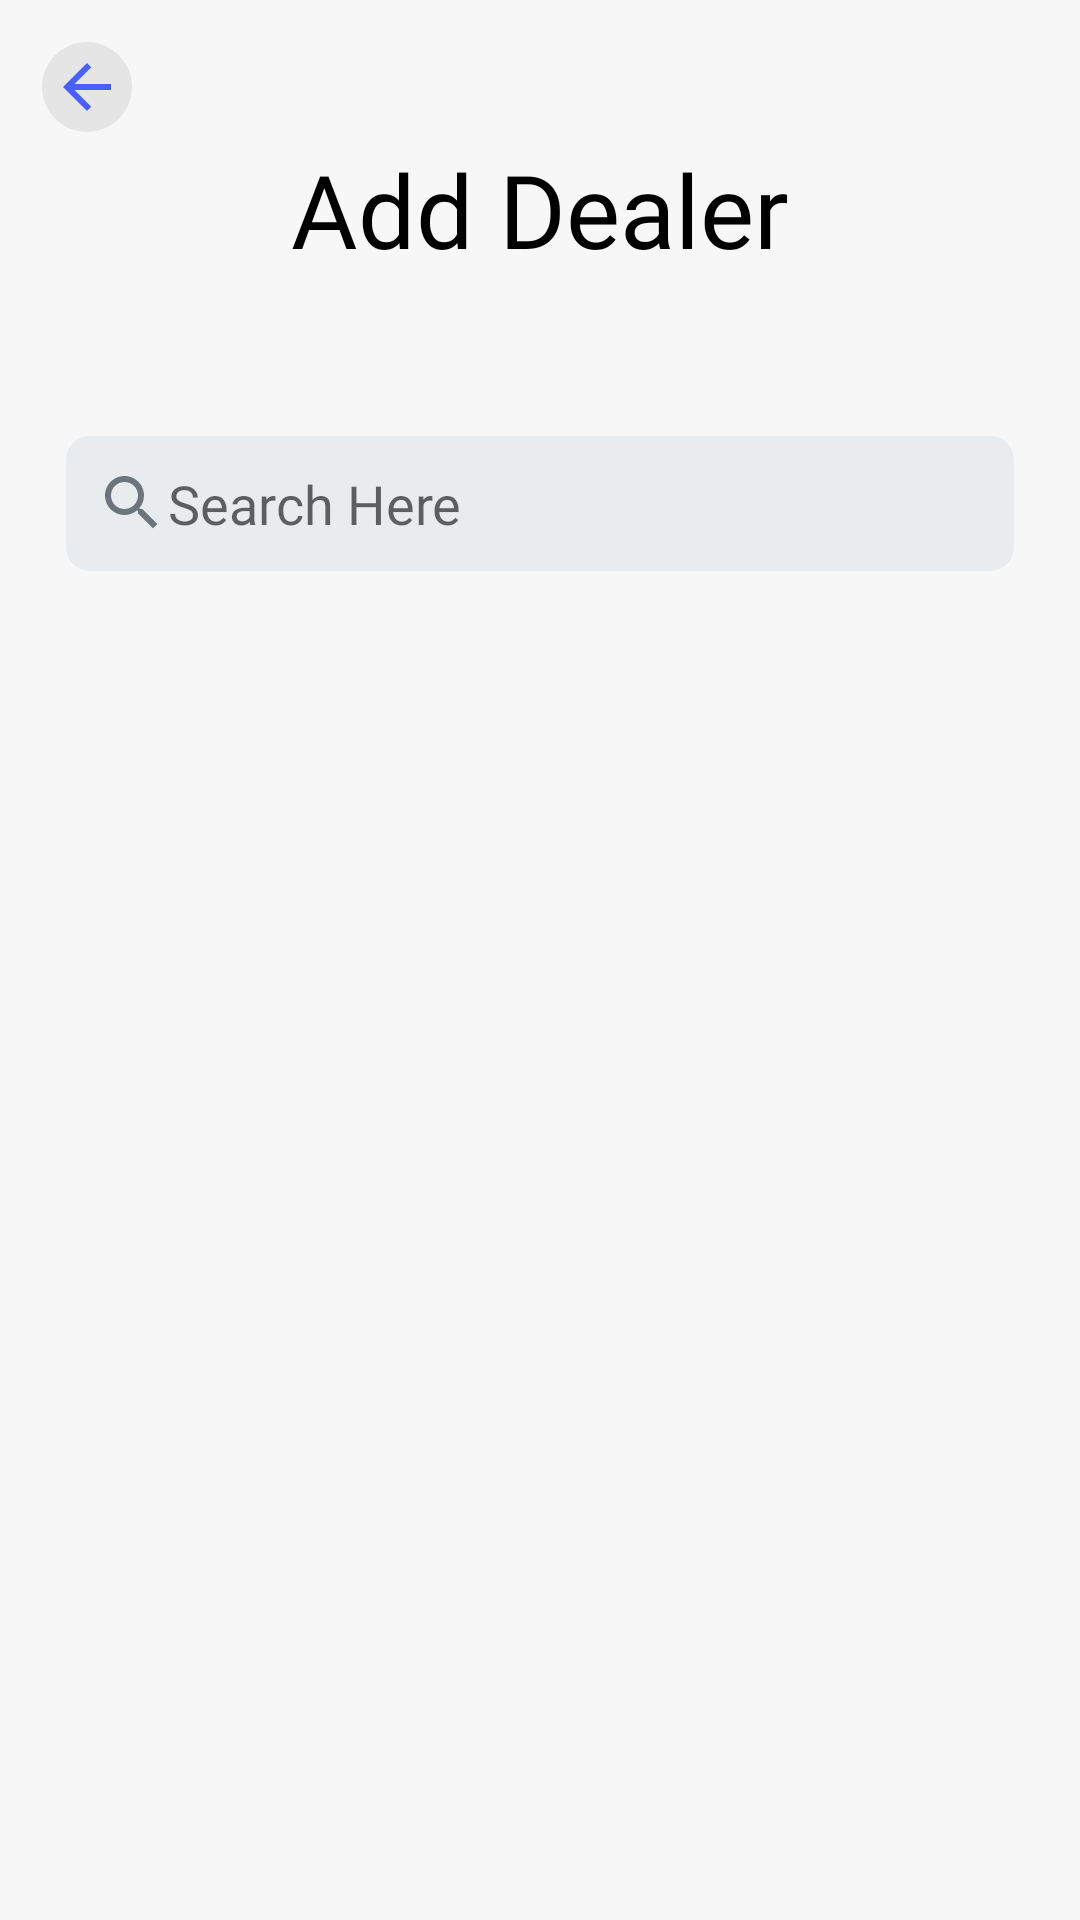

This screen was rendered from an Android layout file. Write that file and the resources it references.
<!-- AndroidManifest.xml: activity theme AppTheme.CustomTheme -->
<!-- res/layout/activity_add_dealer.xml -->
<?xml version="1.0" encoding="utf-8"?>
<RelativeLayout xmlns:android="http://schemas.android.com/apk/res/android"
    xmlns:app="http://schemas.android.com/apk/res-auto"
    xmlns:tools="http://schemas.android.com/tools"
    android:layout_width="match_parent"
    android:padding="7dp"
    android:background="@color/page_background_tranparent"
    android:layout_height="match_parent"
    tools:context=".AddDealerActivity">
    <TextView
        android:layout_marginTop="40dp"
        android:textSize="34dp"
        android:textColor="#000"
        android:fontFamily="@font/latom"
        android:layout_centerHorizontal="true"
        android:id="@+id/heading"
        android:text="Add Dealer"
        android:layout_width="wrap_content"
        android:layout_height="wrap_content"/>

    <androidx.recyclerview.widget.RecyclerView
        android:id="@+id/dealer_container"

        android:layout_width="match_parent"

        android:layout_height="match_parent"
        android:layout_below="@+id/search_text"
        android:layout_marginTop="1dp">

    </androidx.recyclerview.widget.RecyclerView>
   <ProgressBar
       android:id="@+id/_progress"
       android:layout_alignParentBottom="true"
       android:layout_centerHorizontal="true"
       android:layout_width="wrap_content"
       android:layout_height="wrap_content"/>

    <EditText
        android:id="@+id/search_text"
        android:layout_width="match_parent"
        android:layout_height="45dp"
        android:layout_below="@+id/heading"
        android:layout_alignParentStart="true"
        android:layout_alignParentEnd="true"
        android:layout_centerHorizontal="true"
        android:layout_marginStart="15dp"
        android:layout_marginTop="53dp"
        android:layout_marginEnd="15dp"
        android:background="@drawable/edit_text_style"
        android:drawableLeft="@drawable/ic_baseline_search_24"
        android:ems="10"
        android:inputType="textPersonName"
        android:padding="10dp"
        android:fontFamily="@font/latom"
        android:hint="Search Here" />

    <ImageButton
        android:background="@drawable/back_style_background"
        android:id="@+id/btn_back"
        android:layout_width="30dp"
        android:layout_marginTop="7dp"
        android:layout_marginStart="7dp"
        android:layout_height="30dp"
        app:srcCompat="@drawable/ic_back" />
</RelativeLayout>
<!-- resources referenced by this layout -->
<resources>
  <color name="page_background_tranparent">#f7f7f7</color>
  <!-- drawable back_style_background (drawable) -->
  <?xml version="1.0" encoding="utf-8"?>
  <ripple xmlns:android="http://schemas.android.com/apk/res/android"
      android:color="#ffffff" android:radius="1dp">
  
      <item>
  
          <shape android:shape="rectangle">
              <solid android:color="#e5e5e5" />
  
              <corners android:radius="15dp" />
  
          </shape>
      </item>
  
  
  </ripple>
  <!-- drawable edit_text_style (drawable) -->
  <?xml version="1.0" encoding="utf-8"?>
  <shape xmlns:android="http://schemas.android.com/apk/res/android">
      <solid android:color="#e9ecef"/>
      <corners android:radius="8dp"/>
  </shape>
  <!-- drawable ic_back (drawable) -->
  <vector android:height="24dp" android:tint="#4860FF"
      android:viewportHeight="24" android:viewportWidth="24"
      android:width="24dp" xmlns:android="http://schemas.android.com/apk/res/android">
      <path android:fillColor="@android:color/white" android:pathData="M20,11H7.83l5.59,-5.59L12,4l-8,8 8,8 1.41,-1.41L7.83,13H20v-2z"/>
  </vector>
  <!-- drawable ic_baseline_search_24 (drawable) -->
  <vector android:height="24dp" android:tint="#6C757D"
      android:viewportHeight="24" android:viewportWidth="24"
      android:width="24dp" xmlns:android="http://schemas.android.com/apk/res/android">
      <path android:fillColor="@android:color/white" android:pathData="M15.5,14h-0.79l-0.28,-0.27C15.41,12.59 16,11.11 16,9.5 16,5.91 13.09,3 9.5,3S3,5.91 3,9.5 5.91,16 9.5,16c1.61,0 3.09,-0.59 4.23,-1.57l0.27,0.28v0.79l5,4.99L20.49,19l-4.99,-5zM9.5,14C7.01,14 5,11.99 5,9.5S7.01,5 9.5,5 14,7.01 14,9.5 11.99,14 9.5,14z"/>
  </vector>
  <style name="AppTheme.CustomTheme" parent="Theme.AppCompat.Light.NoActionBar">
          
          <item name="colorPrimaryDark">#ffffff</item>
          <item name="colorPrimary">#ffffff</item>
          <item name="windowNoTitle">true</item>
          <item name="windowActionBar">false</item>
          <item name="android:windowLightStatusBar" tools:targetApi="m">true</item>
      </style>
</resources>
